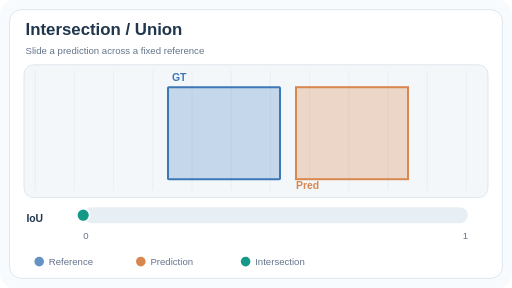
t = 0.00 s
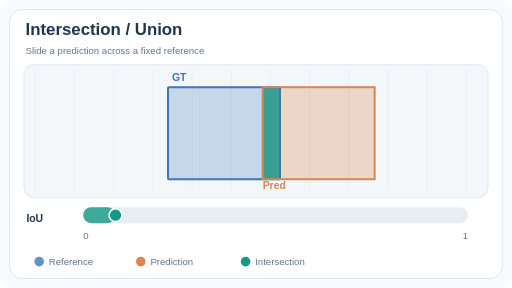
t = 1.62 s
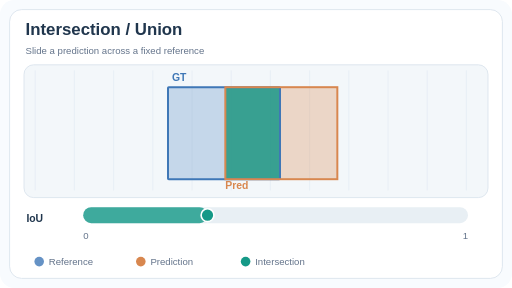
t = 3.30 s
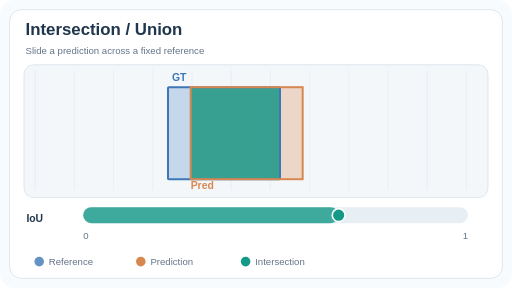
t = 4.98 s
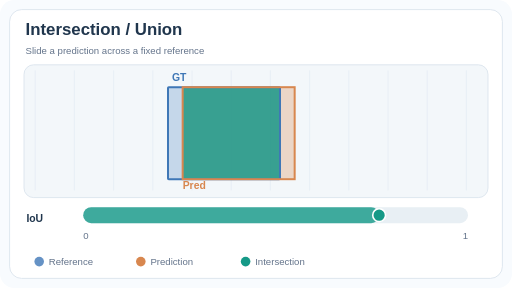
t = 6.66 s
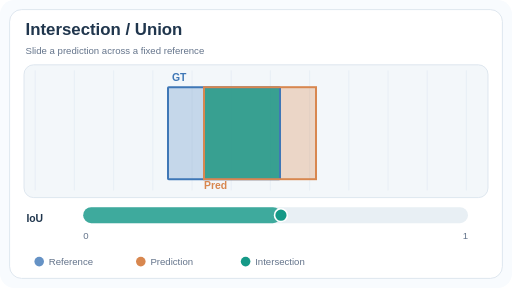
t = 7.74 s

The animated SVG that drew these frames (rendered in a browser with its animation timeline set to each time). Animation: 6 SMIL elements (animate=6); frames cover the first 7.74 s, repeats indefinitely.

<svg xmlns="http://www.w3.org/2000/svg" viewBox="0 0 640 360" width="640" height="360" role="img" aria-labelledby="title desc"><title id="title">Intersection over union: moving masks</title><desc id="desc">The orange predicted mask continuously slides across the fixed blue reference mask; the green region is their intersection, and the IoU score follows the overlap-to-union ratio.</desc><style>text{font-family:Arial,Helvetica,sans-serif;fill:#20364d}.head{font-weight:700;font-size:21px}.tag{font-size:13px;font-weight:600}.sub{font-size:12px;fill:#64748b}.num{font-size:14px;font-weight:700}</style><rect width="640" height="360" rx="18" fill="#f8fbfe"/><rect x="12" y="12" width="616" height="336" rx="15" fill="white" stroke="#d7e1eb"/><text x="32" y="44" class="head">Intersection / Union</text><text x="32" y="67" class="sub">Slide a prediction across a fixed reference</text><rect x="30" y="81" width="580" height="166" rx="12" fill="#f3f7fa" stroke="#d7e1eb"/><path d="M44 88V238" stroke="#e5edf4" stroke-width="1"/><path d="M93 88V238" stroke="#e5edf4" stroke-width="1"/><path d="M142 88V238" stroke="#e5edf4" stroke-width="1"/><path d="M191 88V238" stroke="#e5edf4" stroke-width="1"/><path d="M240 88V238" stroke="#e5edf4" stroke-width="1"/><path d="M289 88V238" stroke="#e5edf4" stroke-width="1"/><path d="M338 88V238" stroke="#e5edf4" stroke-width="1"/><path d="M387 88V238" stroke="#e5edf4" stroke-width="1"/><path d="M436 88V238" stroke="#e5edf4" stroke-width="1"/><path d="M485 88V238" stroke="#e5edf4" stroke-width="1"/><path d="M534 88V238" stroke="#e5edf4" stroke-width="1"/><path d="M583 88V238" stroke="#e5edf4" stroke-width="1"/><rect x="210" y="109" width="140" height="115" fill="#3f77b6" fill-opacity=".25"/><clipPath id="gtClip"><rect x="210" y="109" width="140" height="115"/></clipPath><rect x="370" y="109" width="140" height="115" fill="#d8874f" fill-opacity=".30" stroke="none"><animate attributeName="x" values="370;363.33;356.67;350;343.33;336.67;330;323.33;316.67;310;303.33;296.67;290;283.33;276.67;270;263.33;256.67;250;243.33;236.67;230;223.33;216.67;210;216.67;223.33;230;236.67;243.33;250;256.67;263.33;270;276.67;283.33;290;296.67;303.33;310;316.67;323.33;330;336.67;343.33;350;356.67;363.33;370" keyTimes="0;0.02;0.04;0.06;0.08;0.1;0.13;0.15;0.17;0.19;0.21;0.23;0.25;0.27;0.29;0.31;0.33;0.35;0.38;0.4;0.42;0.44;0.46;0.48;0.5;0.52;0.54;0.56;0.58;0.6;0.63;0.65;0.67;0.69;0.71;0.73;0.75;0.77;0.79;0.81;0.83;0.85;0.88;0.9;0.92;0.94;0.96;0.98;1" dur="12s" repeatCount="indefinite" calcMode="linear"/></rect><g clip-path="url(#gtClip)"><rect x="370" y="109" width="140" height="115" fill="#159987" fill-opacity=".80"><animate attributeName="x" values="370;363.33;356.67;350;343.33;336.67;330;323.33;316.67;310;303.33;296.67;290;283.33;276.67;270;263.33;256.67;250;243.33;236.67;230;223.33;216.67;210;216.67;223.33;230;236.67;243.33;250;256.67;263.33;270;276.67;283.33;290;296.67;303.33;310;316.67;323.33;330;336.67;343.33;350;356.67;363.33;370" keyTimes="0;0.02;0.04;0.06;0.08;0.1;0.13;0.15;0.17;0.19;0.21;0.23;0.25;0.27;0.29;0.31;0.33;0.35;0.38;0.4;0.42;0.44;0.46;0.48;0.5;0.52;0.54;0.56;0.58;0.6;0.63;0.65;0.67;0.69;0.71;0.73;0.75;0.77;0.79;0.81;0.83;0.85;0.88;0.9;0.92;0.94;0.96;0.98;1" dur="12s" repeatCount="indefinite" calcMode="linear"/></rect></g><rect x="210" y="109" width="140" height="115" fill="none" stroke="#3f77b6" stroke-width="2.5" rx="1"/><rect x="370" y="109" width="140" height="115" fill="none" stroke="#d8874f" stroke-width="2.5"><animate attributeName="x" values="370;363.33;356.67;350;343.33;336.67;330;323.33;316.67;310;303.33;296.67;290;283.33;276.67;270;263.33;256.67;250;243.33;236.67;230;223.33;216.67;210;216.67;223.33;230;236.67;243.33;250;256.67;263.33;270;276.67;283.33;290;296.67;303.33;310;316.67;323.33;330;336.67;343.33;350;356.67;363.33;370" keyTimes="0;0.02;0.04;0.06;0.08;0.1;0.13;0.15;0.17;0.19;0.21;0.23;0.25;0.27;0.29;0.31;0.33;0.35;0.38;0.4;0.42;0.44;0.46;0.48;0.5;0.52;0.54;0.56;0.58;0.6;0.63;0.65;0.67;0.69;0.71;0.73;0.75;0.77;0.79;0.81;0.83;0.85;0.88;0.9;0.92;0.94;0.96;0.98;1" dur="12s" repeatCount="indefinite" calcMode="linear"/></rect><text x="215" y="101" class="tag" fill="#3f77b6" style="fill:#3f77b6">GT</text><text x="370" y="236" class="tag" style="fill:#d8874f">Pred<animate attributeName="x" values="370;363.33;356.67;350;343.33;336.67;330;323.33;316.67;310;303.33;296.67;290;283.33;276.67;270;263.33;256.67;250;243.33;236.67;230;223.33;216.67;210;216.67;223.33;230;236.67;243.33;250;256.67;263.33;270;276.67;283.33;290;296.67;303.33;310;316.67;323.33;330;336.67;343.33;350;356.67;363.33;370" keyTimes="0;0.02;0.04;0.06;0.08;0.1;0.13;0.15;0.17;0.19;0.21;0.23;0.25;0.27;0.29;0.31;0.33;0.35;0.38;0.4;0.42;0.44;0.46;0.48;0.5;0.52;0.54;0.56;0.58;0.6;0.63;0.65;0.67;0.69;0.71;0.73;0.75;0.77;0.79;0.81;0.83;0.85;0.88;0.9;0.92;0.94;0.96;0.98;1" dur="12s" repeatCount="indefinite" calcMode="linear"/></text><text x="33" y="277" class="tag">IoU</text><rect x="104" y="259" width="481" height="20" rx="10" fill="#e8eff4"/><rect x="104" y="259" width="0" height="20" rx="10" fill="#159987" fill-opacity=".80"><animate attributeName="width" values="0;0;0;0;11.73;24.05;37;50.63;65;80.17;96.2;113.18;131.18;150.31;170.68;192.4;215.62;240.5;267.22;296;327.08;360.75;397.35;437.27;481;437.27;397.35;360.75;327.08;296;267.22;240.5;215.62;192.4;170.68;150.31;131.18;113.18;96.2;80.17;65;50.63;37;24.05;11.73;0;0;0;0" keyTimes="0;0.02;0.04;0.06;0.08;0.1;0.13;0.15;0.17;0.19;0.21;0.23;0.25;0.27;0.29;0.31;0.33;0.35;0.38;0.4;0.42;0.44;0.46;0.48;0.5;0.52;0.54;0.56;0.58;0.6;0.63;0.65;0.67;0.69;0.71;0.73;0.75;0.77;0.79;0.81;0.83;0.85;0.88;0.9;0.92;0.94;0.96;0.98;1" dur="12s" repeatCount="indefinite" calcMode="linear"/></rect><circle cx="104" cy="269" r="8" fill="#159987" stroke="white" stroke-width="2"><animate attributeName="cx" values="104;104;104;104;115.73;128.05;141;154.63;169;184.17;200.2;217.18;235.18;254.31;274.68;296.4;319.62;344.5;371.22;400;431.08;464.75;501.35;541.27;585;541.27;501.35;464.75;431.08;400;371.22;344.5;319.62;296.4;274.68;254.31;235.18;217.18;200.2;184.17;169;154.63;141;128.05;115.73;104;104;104;104" keyTimes="0;0.02;0.04;0.06;0.08;0.1;0.13;0.15;0.17;0.19;0.21;0.23;0.25;0.27;0.29;0.31;0.33;0.35;0.38;0.4;0.42;0.44;0.46;0.48;0.5;0.52;0.54;0.56;0.58;0.6;0.63;0.65;0.67;0.69;0.71;0.73;0.75;0.77;0.79;0.81;0.83;0.85;0.88;0.9;0.92;0.94;0.96;0.98;1" dur="12s" repeatCount="indefinite" calcMode="linear"/></circle><text x="104" y="299" class="sub">0</text><text x="585" y="299" class="sub" text-anchor="end">1</text><circle cx="49" cy="327" r="6" fill="#3f77b6" fill-opacity=".8"/><text x="61" y="331" class="sub">Reference</text><circle cx="176" cy="327" r="6" fill="#d8874f"/><text x="188" y="331" class="sub">Prediction</text><circle cx="307" cy="327" r="6" fill="#159987"/><text x="319" y="331" class="sub">Intersection</text></svg>
